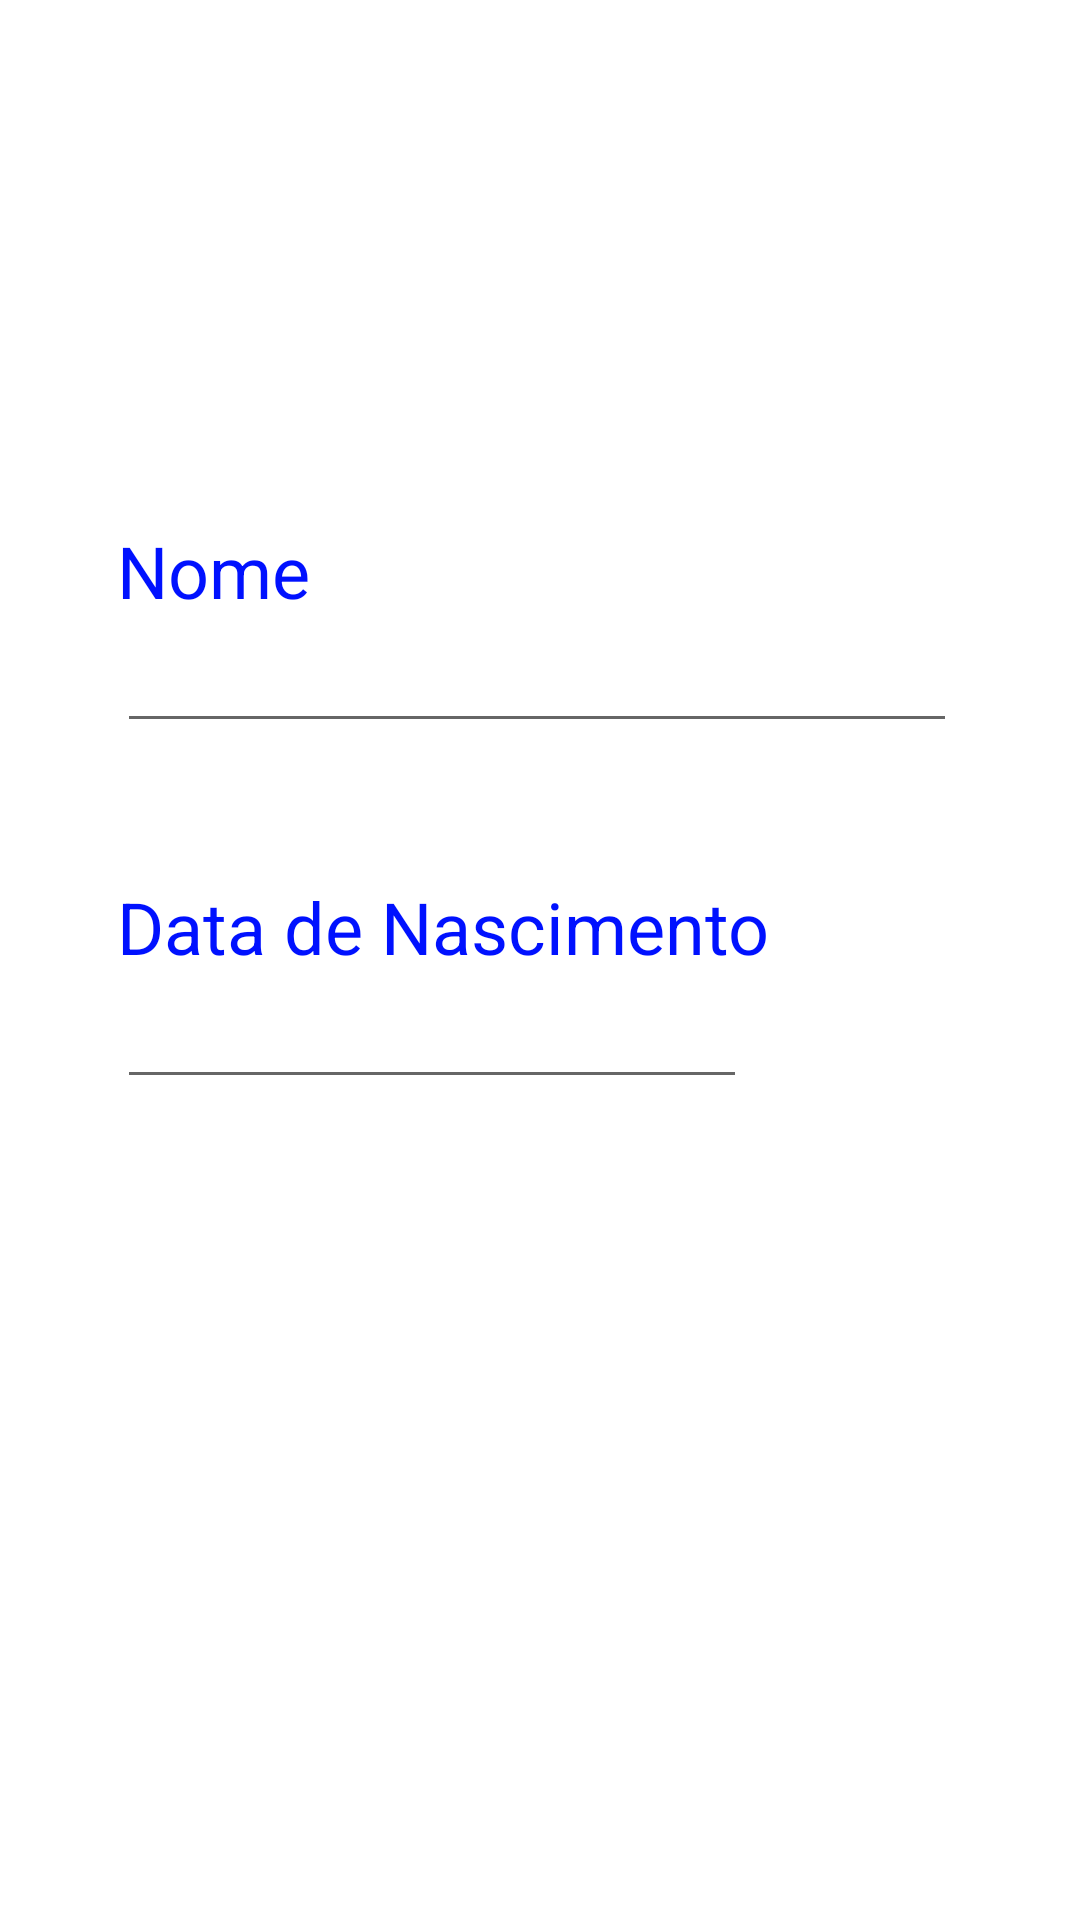

Android layout source for this screen:
<!-- AndroidManifest.xml: application theme AppTheme -->
<!-- res/layout/welcome_slide2.xml -->
<?xml version="1.0" encoding="utf-8"?>
<RelativeLayout xmlns:android="http://schemas.android.com/apk/res/android"
    android:layout_width="match_parent"
    android:layout_height="match_parent"
    android:background="@color/bg_screen">


    <TextView
        android:id="@+id/textView2"
        android:layout_width="wrap_content"
        android:layout_height="wrap_content"
        android:layout_marginLeft="39dp"
        android:layout_marginStart="39dp"
        android:layout_marginTop="174dp"
        android:text="@string/slide_2_1"
        android:textColor="@color/colorPrimary"
        android:textSize="24sp"
        android:layout_alignParentTop="true"
        android:layout_alignParentLeft="true"
        android:layout_alignParentStart="true" />

    <TextView
        android:id="@+id/textView3"
        android:layout_width="wrap_content"
        android:layout_height="wrap_content"
        android:layout_marginTop="45dp"
        android:text="@string/slide_2_2"
        android:textColor="@color/colorPrimary"
        android:textSize="24sp"
        android:layout_below="@+id/nome_pessoa"
        android:layout_alignLeft="@+id/nome_pessoa"
        android:layout_alignStart="@+id/nome_pessoa" />

    <EditText
        android:id="@+id/nome_pessoa"
        android:layout_height="wrap_content"
        android:layout_width="@dimen/caixanome"
        android:layout_below="@+id/textView2"
        android:ems="10"
        android:inputType="textCapWords"
        android:layout_alignLeft="@+id/textView2"
        android:layout_alignStart="@+id/textView2" />

    <EditText
        android:id="@+id/editText"
        android:layout_width="wrap_content"
        android:layout_height="wrap_content"
        android:layout_alignLeft="@+id/textView3"
        android:layout_alignStart="@+id/textView3"
        android:layout_below="@+id/textView3"
        android:ems="10"
        android:inputType="date" />

</RelativeLayout>
<!-- resources referenced by this layout -->
<resources>
  <color name="bg_screen">#FFFFFF</color>
  <color name="colorPrimary">#0011FF</color>
  <dimen name="caixanome">280dp</dimen>
  <string name="slide_2_1">Nome</string>
  <string name="slide_2_2">Data de Nascimento</string>
  <style name="AppTheme" parent="Theme.AppCompat.Light.DarkActionBar">
      
      <item name="colorPrimary">@color/colorPrimary</item>
      <item name="colorPrimaryDark">@color/colorPrimaryDark</item>
      <item name="colorAccent">@color/colorAccent</item>
      <item name="windowActionBar">false</item>
      <item name="windowNoTitle">true</item>
  </style>
  <color name="colorPrimaryDark">#161D3E</color>
  <color name="colorAccent">#FC0067</color>
</resources>
